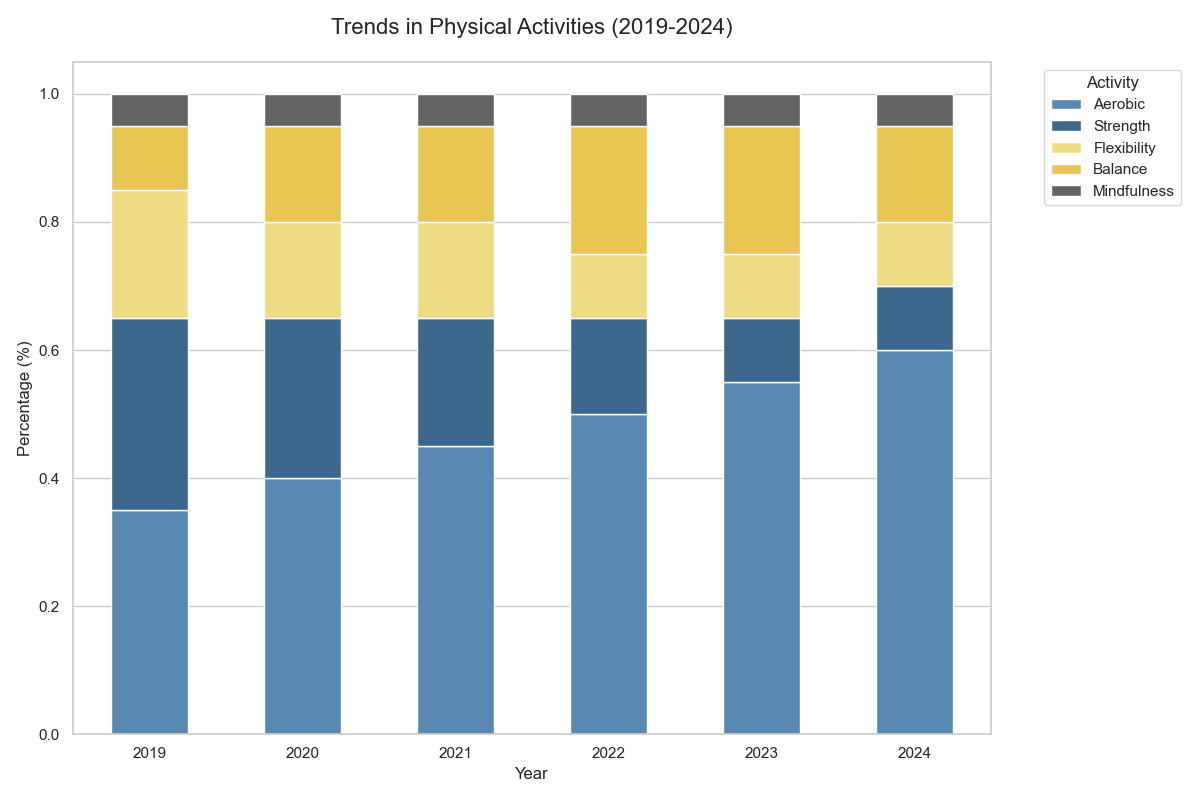

Data behind this chart, as committed beside it:
Year, Aerobic, Strength, Flexibility, Balance, Mindfulness
2019, 35%, 30%, 20%, 10%, 5%
2020, 40%, 25%, 15%, 15%, 5%
2021, 45%, 20%, 15%, 15%, 5%
2022, 50%, 15%, 10%, 20%, 5%
2023, 55%, 10%, 10%, 20%, 5%
2024, 60%, 10%, 10%, 15%, 5%
